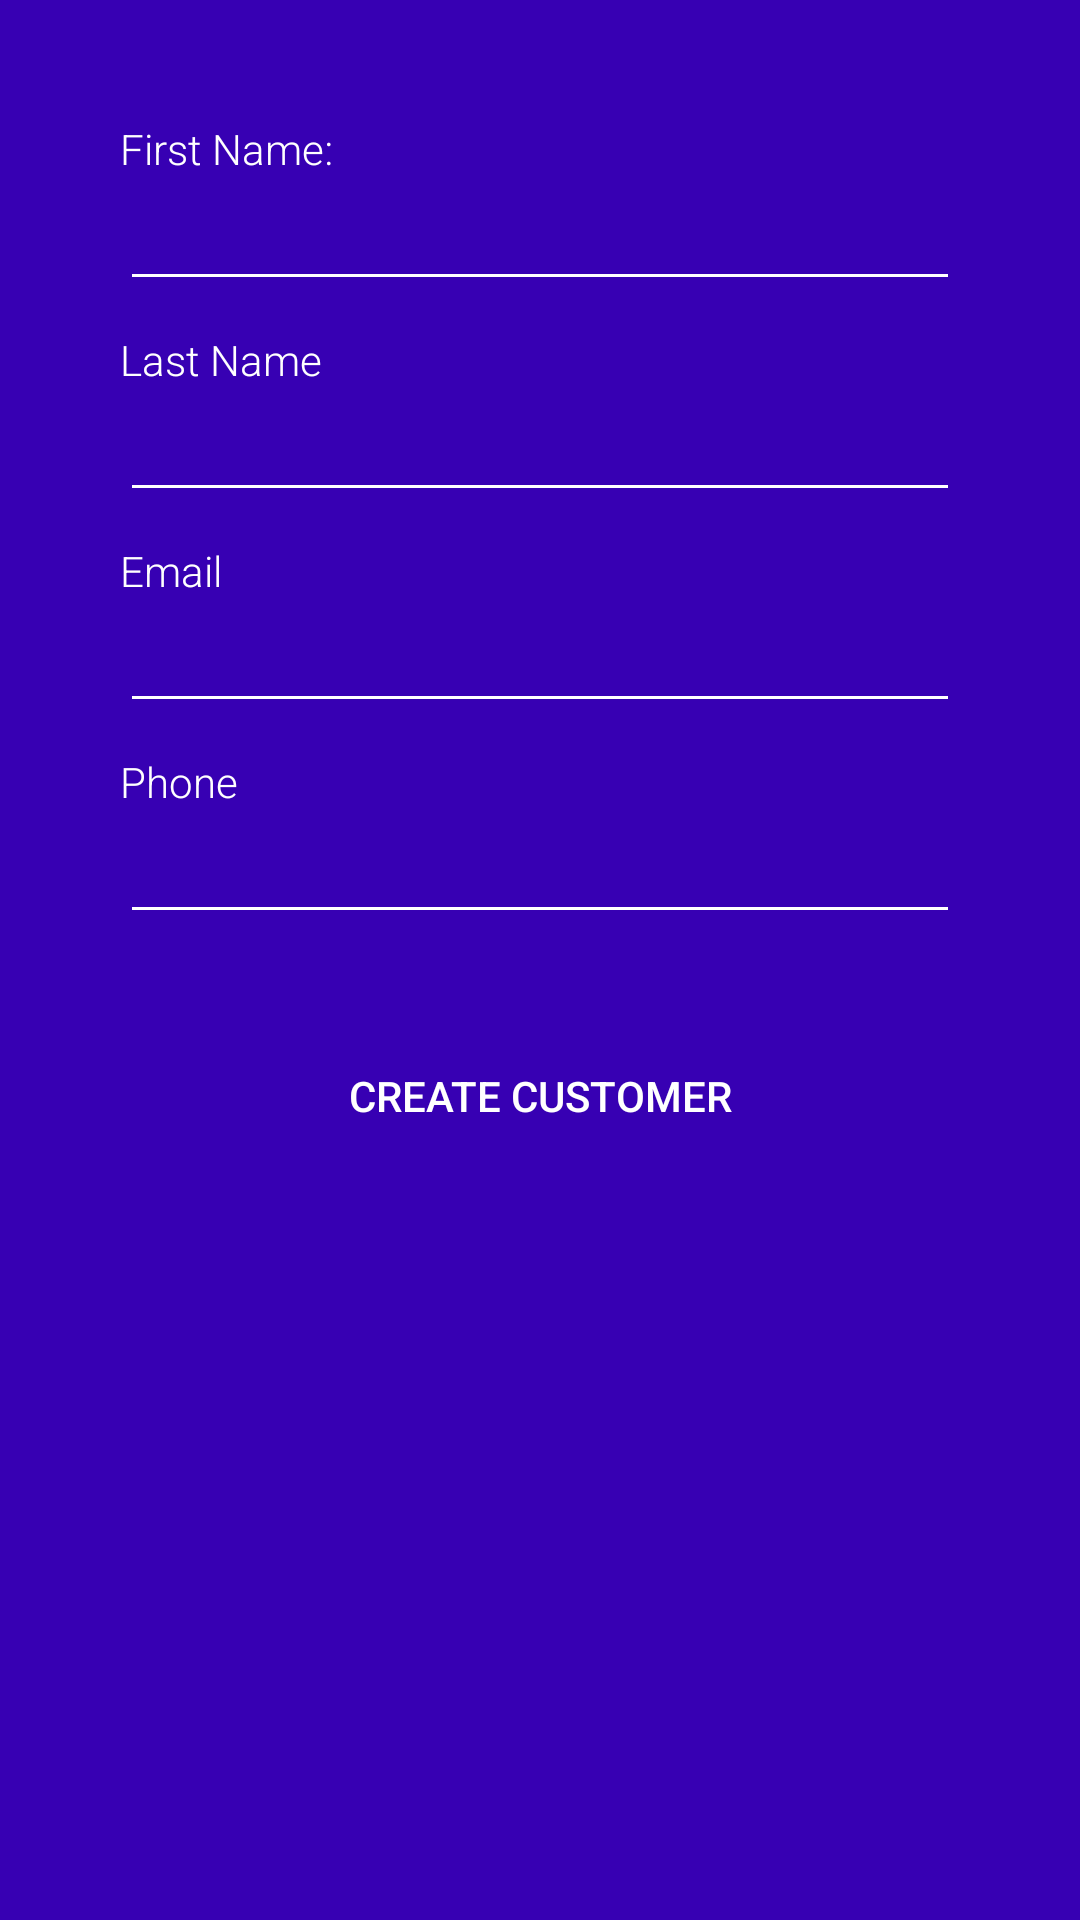

Reconstruct the res/layout file that produces this screen, plus the resources it refers to.
<!-- AndroidManifest.xml: application theme AppTheme -->
<!-- res/layout/activity_add_customer.xml -->
<?xml version="1.0" encoding="utf-8"?>
<RelativeLayout
    xmlns:android="http://schemas.android.com/apk/res/android"
    xmlns:tools="http://schemas.android.com/tools"
    android:layout_width="match_parent"
    android:layout_height="match_parent"
    android:background="@color/colorPrimaryDark"
    android:fitsSystemWindows="true">
<LinearLayout
    android:gravity="center_horizontal|fill_horizontal"
    android:orientation="vertical"
    android:layout_width="match_parent"
    android:layout_height="match_parent"
    android:padding="40dp"
    tools:context="com.stacksloth.repairstudio.AddCustomer"
    android:layout_alignParentTop="true"
    android:layout_alignParentStart="true">

    <TextView
        android:id="@+id/fnV"
        android:layout_width="match_parent"
        android:layout_height="wrap_content"
        android:fontFamily="sans-serif-light"
        android:text="First Name:"
        android:textColor="#FFF" />

    <EditText
        android:id="@+id/firstNameBox"
        android:layout_width="match_parent"
        android:layout_height="wrap_content"
        android:backgroundTint="#FFF"
        android:ems="10"
        android:inputType="textPersonName|textCapSentences"
        android:textAllCaps="false"
        android:textColor="#FFF" />

    <TextView
        android:id="@+id/textView4"
        android:layout_width="match_parent"
        android:layout_height="wrap_content"
        android:layout_marginTop="10dp"
        android:fontFamily="sans-serif-light"
        android:text="Last Name"
        android:textColor="#FFF" />

    <EditText
        android:id="@+id/lastNameBox"
        android:layout_width="match_parent"
        android:layout_height="wrap_content"
        android:backgroundTint="#FFF"
        android:ems="10"
        android:inputType="textPersonName|textCapSentences"
        android:textColor="#FFF" />

    <TextView
        android:id="@+id/textView5"
        android:layout_width="match_parent"
        android:layout_height="wrap_content"
        android:layout_marginTop="10dp"
        android:fontFamily="sans-serif-light"
        android:text="Email"
        android:textColor="#FFF" />

    <EditText
        android:id="@+id/emailBox"
        android:layout_width="match_parent"
        android:layout_height="wrap_content"
        android:backgroundTint="#FFF"
        android:ems="10"
        android:inputType="textEmailAddress"
        android:textColor="#FFF" />

    <TextView
        android:id="@+id/textView6"
        android:layout_width="match_parent"
        android:layout_height="wrap_content"
        android:layout_marginTop="10dp"
        android:fontFamily="sans-serif-light"
        android:text="Phone"
        android:textColor="#FFF" />

    <EditText
        android:id="@+id/phoneBox"
        android:layout_width="match_parent"
        android:layout_height="wrap_content"
        android:backgroundTint="#FFF"
        android:ems="10"
        android:inputType="phone"
        android:textColor="#FFF" />

    <Button
        android:id="@+id/createCustBtn"
        style="@style/Widget.AppCompat.Button.Borderless"
        android:layout_width="match_parent"
        android:layout_height="wrap_content"
        android:layout_marginTop="30dp"
        android:text="Create Customer"
        android:textColor="#FFF" />

</LinearLayout>
</RelativeLayout>
<!-- resources referenced by this layout -->
<resources>
  <style name="AppTheme" parent="Theme.AppCompat.Light.DarkActionBar">
          
          <item name="colorPrimary">@color/colorPrimary</item>
          <item name="colorPrimaryDark">@color/colorPrimaryDark</item>
          <item name="colorAccent">@color/colorAccent</item>
          <item name="android:windowTranslucentStatus">true</item>
      </style>
  <!-- not gathered from this repository: default colours our renderer supplied (Android Studio template values) -->
  <color name="colorPrimary">#FF6200EE</color>
  <color name="colorPrimaryDark">#FF3700B3</color>
  <color name="colorAccent">#FF03DAC5</color>
</resources>
